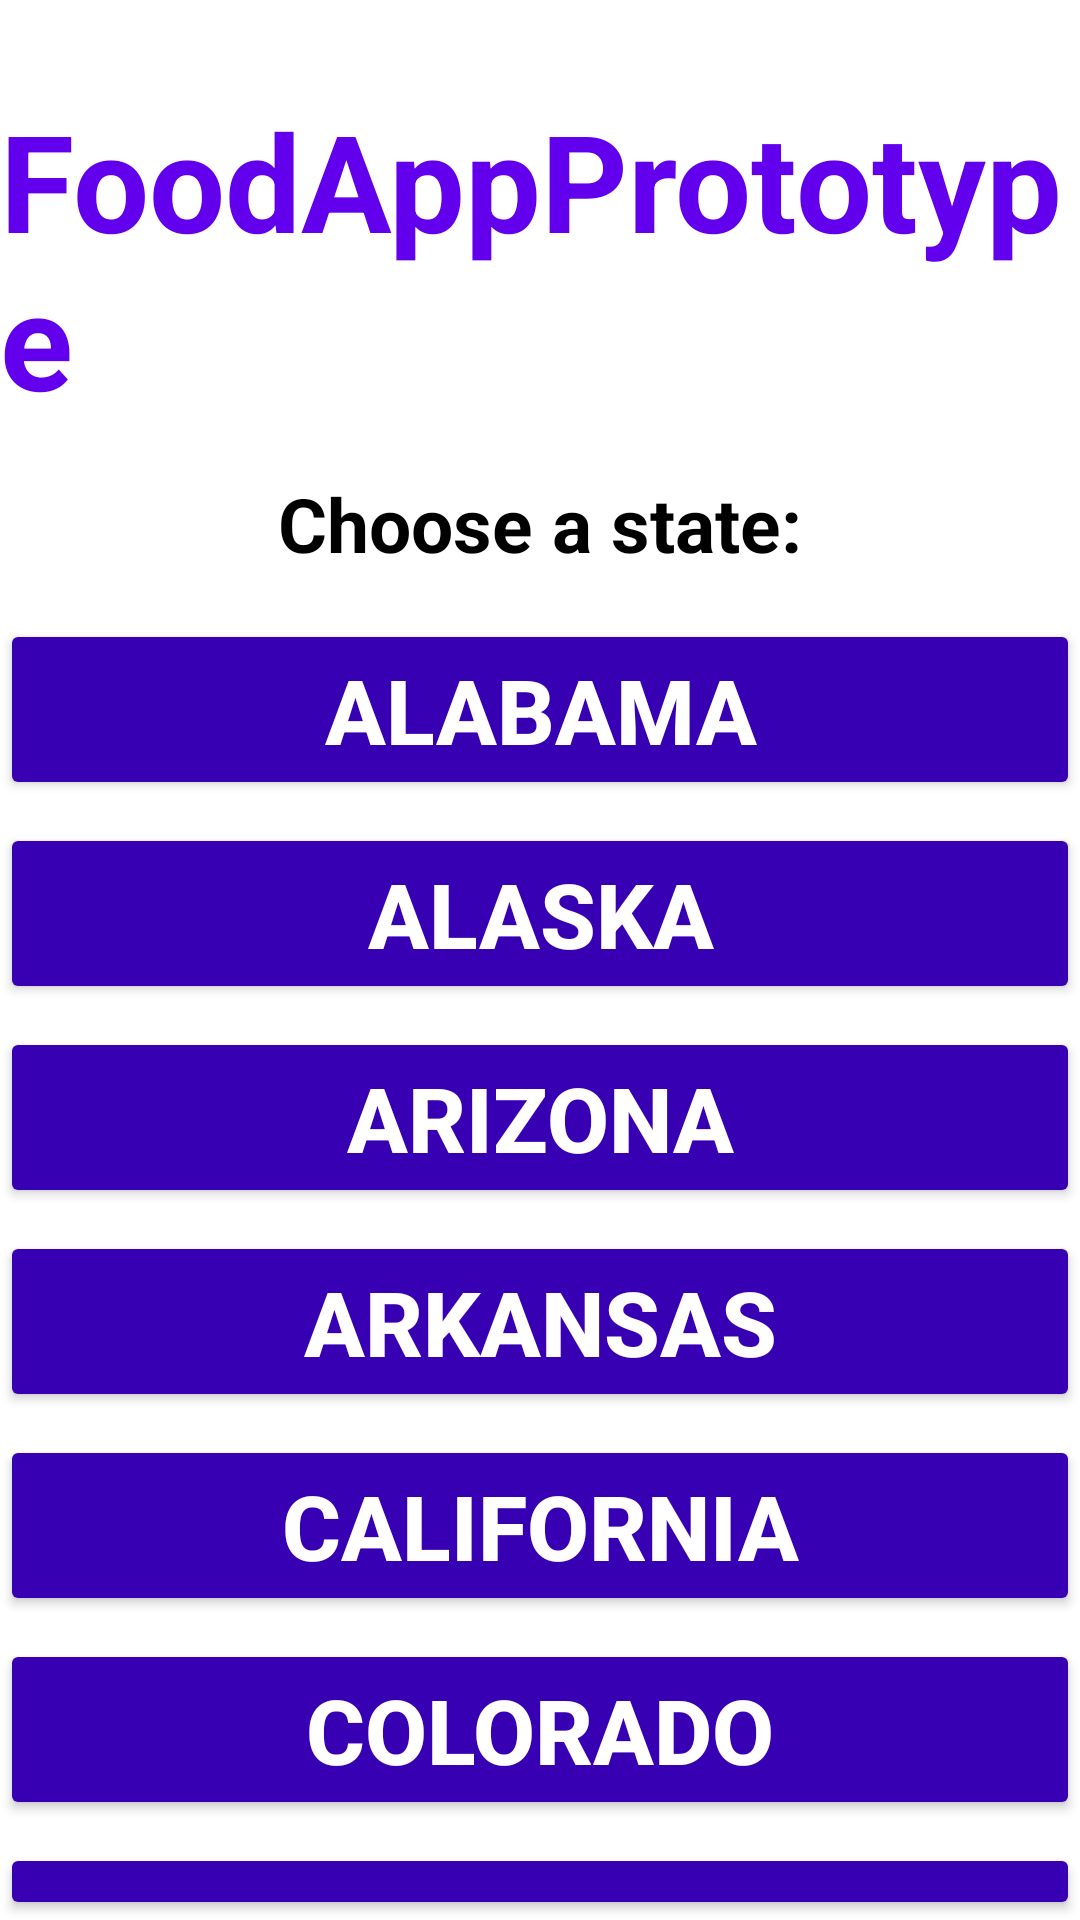

Layout XML and referenced resources for this Android screen:
<!-- AndroidManifest.xml: application theme Theme.FoodAppPrototype -->
<!-- res/layout/activity_main.xml -->
<?xml version="1.0" encoding="utf-8"?>
<LinearLayout xmlns:android="http://schemas.android.com/apk/res/android"
    xmlns:app="http://schemas.android.com/apk/res-auto"
    xmlns:tools="http://schemas.android.com/tools"
    android:layout_width="match_parent"
    android:layout_height="match_parent"
    android:gravity="center_horizontal"
    android:orientation="vertical"
    tools:context=".MainActivity">

    <TextView
        android:layout_width="wrap_content"
        android:layout_height="wrap_content"
        android:layout_marginTop="30dp"
        android:text="FoodAppPrototype"
        android:textColor="@color/purple_500"
        android:textSize="45sp"
        android:textStyle="bold" />

    <TextView
        android:layout_width="wrap_content"
        android:layout_height="wrap_content"
        android:layout_marginTop="15dp"
        android:text="Choose a state:"
        android:textColor="@color/black"
        android:textSize="25sp"
        android:textStyle="bold" />

    <Button
        android:id="@+id/btnAlabama"
        android:layout_width="match_parent"
        android:layout_height="wrap_content"
        android:textColor="@color/white"
        android:text="Alabama"
        android:backgroundTint="@color/purple_700"
        android:layout_marginTop="15dp"
        android:textStyle="bold"
        android:textSize="30sp"/>

    <Button
        android:id="@+id/btnAlaska"
        android:layout_width="match_parent"
        android:layout_height="wrap_content"
        android:textColor="@color/white"
        android:text="Alaska"
        android:backgroundTint="@color/purple_700"
        android:layout_marginTop="7.5dp"
        android:textStyle="bold"
        android:textSize="30sp"/>

    <Button
        android:id="@+id/btnArizona"
        android:layout_width="match_parent"
        android:layout_height="wrap_content"
        android:textColor="@color/white"
        android:text="Arizona"
        android:backgroundTint="@color/purple_700"
        android:layout_marginTop="7.5dp"
        android:textStyle="bold"
        android:textSize="30sp"/>

    <Button
        android:id="@+id/btnArkansas"
        android:layout_width="match_parent"
        android:layout_height="wrap_content"
        android:textColor="@color/white"
        android:text="Arkansas"
        android:backgroundTint="@color/purple_700"
        android:layout_marginTop="7.5dp"
        android:textStyle="bold"
        android:textSize="30sp"/>

    <Button
        android:id="@+id/btnCalifornia"
        android:layout_width="match_parent"
        android:layout_height="wrap_content"
        android:textColor="@color/white"
        android:text="California"
        android:backgroundTint="@color/purple_700"
        android:layout_marginTop="7.5dp"
        android:textStyle="bold"
        android:textSize="30sp"/>

    <Button
        android:id="@+id/btnColorado"
        android:layout_width="match_parent"
        android:layout_height="wrap_content"
        android:textColor="@color/white"
        android:text="Colorado"
        android:backgroundTint="@color/purple_700"
        android:layout_marginTop="7.5dp"
        android:textStyle="bold"
        android:textSize="30sp"/>

    <Button
        android:id="@+id/btnConnecticut"
        android:layout_width="match_parent"
        android:layout_height="wrap_content"
        android:textColor="@color/white"
        android:text="Connecticut"
        android:backgroundTint="@color/purple_700"
        android:layout_marginTop="7.5dp"
        android:textStyle="bold"
        android:textSize="30sp"/>

    <Button
        android:id="@+id/btnDelaware"
        android:layout_width="match_parent"
        android:layout_height="wrap_content"
        android:textColor="@color/white"
        android:text="Delaware"
        android:backgroundTint="@color/purple_700"
        android:layout_marginTop="7.5dp"
        android:textStyle="bold"
        android:textSize="30sp"/>

</LinearLayout>
<!-- resources referenced by this layout -->
<resources>
  <style name="Theme.FoodAppPrototype" parent="Theme.MaterialComponents.DayNight.DarkActionBar">
          
          <item name="colorPrimary">@color/purple_500</item>
          <item name="colorPrimaryVariant">@color/purple_700</item>
          <item name="colorOnPrimary">@color/white</item>
          
          <item name="colorSecondary">@color/teal_200</item>
          <item name="colorSecondaryVariant">@color/teal_700</item>
          <item name="colorOnSecondary">@color/black</item>
          
          <item name="android:statusBarColor" tools:targetApi="l">?attr/colorPrimaryVariant</item>
          
      </style>
  <!-- not gathered from this repository: default colours our renderer supplied (Android Studio template values) -->
  <color name="purple_500">#FF6200EE</color>
  <color name="purple_700">#FF3700B3</color>
  <color name="teal_200">#FF03DAC5</color>
  <color name="teal_700">#FF018786</color>
  <color name="black">#FF000000</color>
  <color name="white">#FFFFFFFF</color>
</resources>
